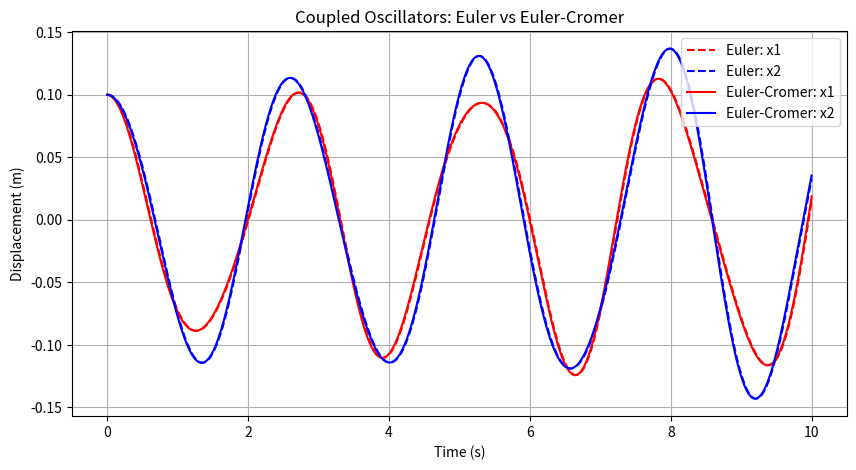

This figure's Python source:
import numpy as np
import matplotlib.pyplot as plt

# Given parameters
k = 10.0  # Spring constant (N/m)
m1 = 1.5  # Mass of first oscillator (kg)
m2 = 2.0  # Mass of second oscillator (kg)

# Initial conditions
x1_0 = 0.1  # Initial position of mass 1
x2_0 = 0.1  # Initial position of mass 2
v1_0 = 0.0  # Initial velocity of mass 1
v2_0 = 0.0  # Initial velocity of mass 2

t_max = 10.0  # Maximum simulation time
steps = 1000  # Number of steps
dt = t_max / steps  # Time step

# Initialize arrays for Euler and Euler-Cromer
x1_euler, x2_euler = np.zeros(steps), np.zeros(steps)
v1_euler, v2_euler = np.zeros(steps), np.zeros(steps)
x1_cromer, x2_cromer = np.zeros(steps), np.zeros(steps)
v1_cromer, v2_cromer = np.zeros(steps), np.zeros(steps)

time = np.linspace(0, t_max, steps)

# Set initial conditions
x1_euler[0], x2_euler[0] = x1_0, x2_0
v1_euler[0], v2_euler[0] = v1_0, v2_0
x1_cromer[0], x2_cromer[0] = x1_0, x2_0
v1_cromer[0], v2_cromer[0] = v1_0, v2_0

# Euler and Euler-Cromer iterations
for i in range(steps - 1):
    # Compute accelerations
    a1 = - (k / m1) * (2 * x1_euler[i] - x2_euler[i])
    a2 = - (k / m2) * (2 * x2_euler[i] - x1_euler[i])
    
    # Euler Method
    x1_euler[i + 1] = x1_euler[i] + v1_euler[i] * dt
    x2_euler[i + 1] = x2_euler[i] + v2_euler[i] * dt
    v1_euler[i + 1] = v1_euler[i] + a1 * dt
    v2_euler[i + 1] = v2_euler[i] + a2 * dt
    
    # Euler-Cromer Method
    v1_cromer[i + 1] = v1_cromer[i] + a1 * dt
    v2_cromer[i + 1] = v2_cromer[i] + a2 * dt
    x1_cromer[i + 1] = x1_cromer[i] + v1_cromer[i + 1] * dt
    x2_cromer[i + 1] = x2_cromer[i] + v2_cromer[i + 1] * dt

# Plot results
plt.figure(figsize=(10, 5))
plt.plot(time, x1_euler, 'r--', label='Euler: x1')
plt.plot(time, x2_euler, 'b--', label='Euler: x2')
plt.plot(time, x1_cromer, 'r-', label='Euler-Cromer: x1')
plt.plot(time, x2_cromer, 'b-', label='Euler-Cromer: x2')
plt.xlabel('Time (s)')
plt.ylabel('Displacement (m)')
plt.legend()
plt.title('Coupled Oscillators: Euler vs Euler-Cromer')
plt.grid()
plt.show()

